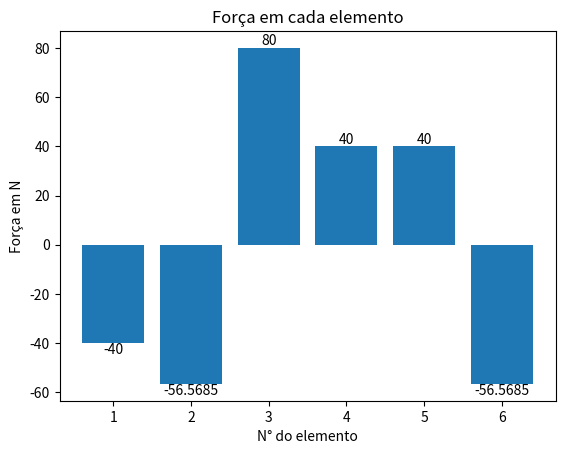

Source code (Python):
import numpy as np
import matplotlib.pyplot as plt

def matriz_ID(nos_presos,n_nos):
    # Essa função monda a matriz os dos restritos (1) e irrestritos (0)
    # Entradas: nós restritos, número de nós
    
    k = 0 #Contador de nós restritos
    ID = np.zeros((n_nos,2)) # pre-alocagem com zeros
    for i in range(n_nos):
        if (i+1) == nos_presos[k]:
            ID[i,0] = 1
            ID[i,1] = 1
        k=+1

    # Controle de qualidade
    # print('ID\n',ID)
    return(ID)

def matriz_propriedades(E,A,n_el):
    # Essa função monda a matriz de propriedades dos elementos
    # Entradas: Modo de Young, Área da seção transversão, número de elementos

    prop = np.zeros((2,n_el)) # pre-alocagem com zeros
    for i in range(n_el):
        prop[0][i] = E
        prop[1][i] = A

    # Controle de qualidade
    # print('Prop\n',prop)
    return(prop)

def matriz_IDM(ID):
    IDM = np.zeros((size_ID,2),int) #pre-alocagem com zeros
    neq = 0
    for i in range(size_ID):
        for j in range(2):
            aux = ID[i][j]
            if aux == 0:
                neq = neq + 1
                IDM[i][j] = neq #Nó inrestrito, recebe um número de equação
    
    # Controle de qualidade
    # print('IDM\n',IDM)
    return(IDM)

def matriz_elementar(E,A,inci1,inci2,coordxi,coordxj,coordyi,coordyj):
    # Essa função monda a matriz elementar
    # Entradas:Módulo de Young,
    #     Área da seção transveral
    #     primeiro nó do elemento
    #     segundo nó do elemento
    #     coordenada x do nó inicial
    #     coordenada x do nó final
    #     coordenada y do nó inicial
    #     coordenada y do nó final

    l = np.sqrt((coordxj-coordxi)**2 + (coordyj-coordyi)**2)
    cos_theta = (coordxj-coordxi)/l
    sin_theta = (coordyj-coordyi)/l
    R = np.array([[cos_theta**2, cos_theta*sin_theta, -cos_theta**2, -cos_theta*sin_theta],
           [cos_theta*sin_theta, sin_theta**2, -cos_theta*sin_theta, -sin_theta**2],
           [-cos_theta**2, -cos_theta*sin_theta, cos_theta**2, cos_theta*sin_theta],
           [-cos_theta*sin_theta, -sin_theta**2, cos_theta*sin_theta, sin_theta**2]])
    K = ((E*A)/l)*R

    # Controle de qualidade
    # print(inci1,inci2,coordxi,coordxj,coordyi,coordyj)
    # print('l',l)
    # print('cos:',cos_theta)
    # print('sin:',sin_theta)
    # print('K\n',K)
    return(K)

# Entrada de dados-----------------------------------------------------------------
# Coordenadas dos nós
coord = np.transpose(np.array([[0,0],[3,0],[0,3],[3,3],[6,3]]))

# Mapa dos nós em cada elemento
inci = np.transpose(np.array([[1,2],[1,4],[3,4],[4,5],[2,4],[2,5]]))     

# Módulo de young
E = 1e6
# Área da seção transversal
A = 1e-2

# Nós presos (restritos)
no_preso = [1,3]

# Aplicação de força

force = np.transpose(np.array([[0,0],[0,0],[0,0],[0,0],[0,-40]]))

# Controle do gráfico

# Plotar gráfico (y/n)

plt_q = 'y'

# Fator de aumento do dano (para efeitos de visualização)

fator = 5 

# Não tem interação do usuário a partir desse ponto--------------------------------

# Montagem das matrizes
size_ID = np.size(coord,1)    #número de nós(colunas de coord)
ID = matriz_ID(no_preso,size_ID) #nós com restrição          
prop = matriz_propriedades(E,A,size_ID+1) #matriz de propriedades
IDM = matriz_IDM(ID)

# Controle de qualidade
# elemento = 6
# e = elemento - 1
# K = matriz_elementar(
#     prop[0][e],
#     prop[1][e],
#     inci[0][e],
#     inci[1][e],
#     coord[0][inci[0][e]-1],
#     coord[0][inci[1][e]-1],
#     coord[1][inci[0][e]-1],
#     coord[1][inci[1][e]-1])
# print('Ke\n',K)
# print(size_ID)
# print(IDM)
# print('coord\n',coord)
# print('inci\n',inci)
# print('força',force)


# Vetores de força

F = np.zeros((IDM[size_ID-1,1]))    #pre-alocagem (-1 pq começa na posição zero)
for i in range(size_ID):
    for j in range(2):
        eq = IDM[i][j]
        if eq != 0:
            F[eq-1] = force[j][i]   #-1 pq começa na posição zero

# Controle de qualidade
# print('F',F)

# Montagem do sistema (forma eficiente)-------------------------------------------

neq = 2*(size_ID-np.size(no_preso,0)) #número de equações
K = np.zeros((neq,neq))     # pre-alocagem com zeros
LM = np.zeros((2,2),int)      # pre-alocagem com zeros

# Controle de qualidade
# print('neq\n',neq)

for e in range(size_ID+1):
    for j in range(2):      # Número de nós por elemento
        no = inci[j][e]
        
        # Controle de qualidade
        # print(no)
        
        for i in range(2):  # Range até o número de gl por nó
            eq = IDM[no-1][i]
            LM[i][j] = eq

            # Controle de qualidade
            # print(eq)
            #print(LM)

    for j in range(1,3):
        ii = 2*(j-1)
        for i in range(1,3):
            l = LM[i-1][j-1]

            # Controle de qualidade
            # print(l)

            ll = ii + i
            for n in range(1,3):
                if l != 0:
                    jj = 2*(n-1)
                    for k in range(1,3):
                        m = LM[k-1][n-1]
                        ml = jj + k
                        Ke = matriz_elementar(
                        prop[0][e],
                        prop[1][e],
                        inci[0][e],
                        inci[1][e],
                        coord[0][inci[0][e]-1],
                        coord[0][inci[1][e]-1],
                        coord[1][inci[0][e]-1],
                        coord[1][inci[1][e]-1])

                        # Controle de qualidade
                        # print(l,m,ll,ml)
                        
                        if m != 0:
                            K[l-1][m-1] = K[l-1][m-1] + Ke[ll-1][ml-1]

# Controle de qualidade
# print('K\n',K)

# Solução do problema ------------------------------------------------------------

U = np.matmul(np.linalg.inv(K),F)

V = np.zeros((size_ID,2))
for i in range(size_ID):
    for j in range(2): #graus de liberdade
        eq = IDM[i][j]
        if eq != 0:
            V[i][j] = U[eq-1]

# Controle de qualidade
# print('U\n',U)
# print('V\n',V)

# Calculo do sistema deformado----------------------------------------------------

coord_f = coord + fator*V.transpose()

# Controle de qualidade
# print(coord_f)

# Carregamento interno------------------------------------------------------------

Fe = np.zeros((size_ID+1,2))
for i in range(size_ID+1):
    noI = inci[0][i] - 1
    noJ = inci[1][i] - 1
    xI = coord[0][noI]
    xJ = coord[0][noJ]
    yI = coord[1][noI]
    yJ = coord[1][noJ]
    l = np.sqrt((xJ-xI)**2 + (yJ-yI)**2)
    cos_theta = (xJ-xI)/l
    sin_theta = (yJ-yI)/l
    sigma_e = -cos_theta*V[noI][0] - sin_theta*V[noI][1] + cos_theta*V[noJ][0] + sin_theta*V[noJ][1]
    Fe[i][0] = i + 1
    Fe[i][1] = (E*A/l)*sigma_e

# Controle de qualidade
# print(Fe)

plt.title('Força em cada elemento')
plt.xlabel('N° do elemento')
plt.ylabel('Força em N')
plt.bar_label(plt.bar(Fe[:,0],Fe[:,1]))
plt.show()

# Plotagem de gráficos (Não implementado)-----------------------------------------

# xy1 = np.zeros((size_ID+1,2))
# xy2 = np.zeros((size_ID+1,2))

# for i in range(size_ID+1):
#     a = inci[0][i]-1
#     b = inci[1][i]-1
#     xy1[i][0] = coord[0][a]
#     xy1[i][1] = coord[1][a]
#     xy2[i][0] = coord[0][b]
#     xy2[i][1] = coord[1][b]
    
# # print('xy1\n',xy1,'\nxy2\n',xy2)
# plt.plot(xy1[:,0],xy1[:,1])
# plt.show()
